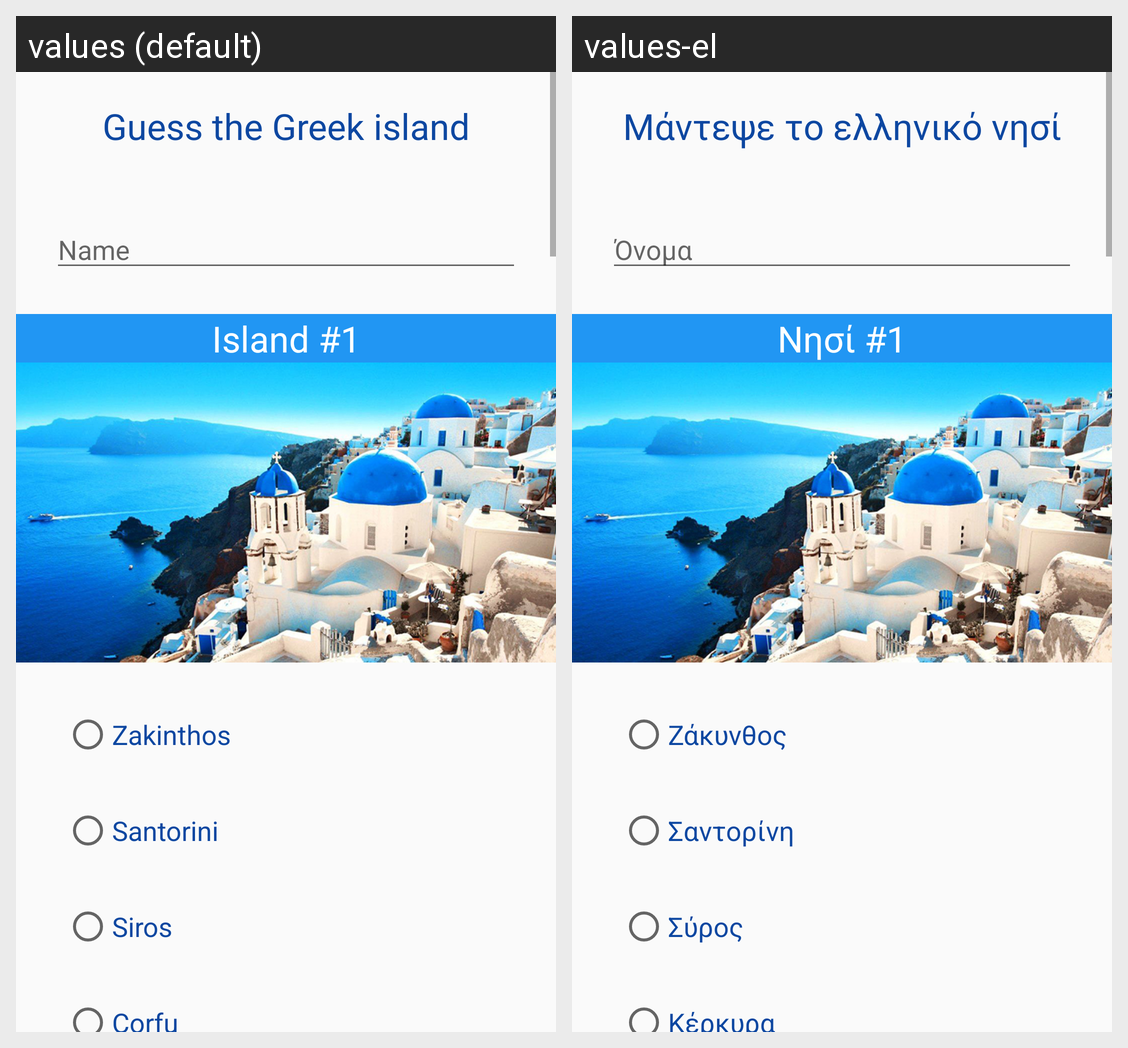

The Android screen above is rendered under two locales of the same app. Produce the string resources it draws, with the default and per-locale values.
Android screen res/layout/activity_main.xml rendered under 2 locales, left to right: values (default), values-el. Device: Nexus 5 (rendered at 1080×1920; each locale shown at half size, 540×960, under a caption strip naming it); theme AppTheme.
Strings drawn on this screen, with the default value and each locale's value (text and hints the layout hard-codes, and strings that could not be matched under every locale, appear in the picture but are not listed):

app_title
  values: Guess the Greek island
  values-el: Μάντεψε το ελληνικό νησί

yourName
  values: Name
  values-el: Όνομα

island1
  values: Island #1
  values-el: Νησί #1

zakinthos
  values: Zakinthos
  values-el: Ζάκυνθος

santorini
  values: Santorini
  values-el: Σαντορίνη

siros
  values: Siros
  values-el: Σύρος

corfu
  values: Corfu
  values-el: Κέρκυρα
